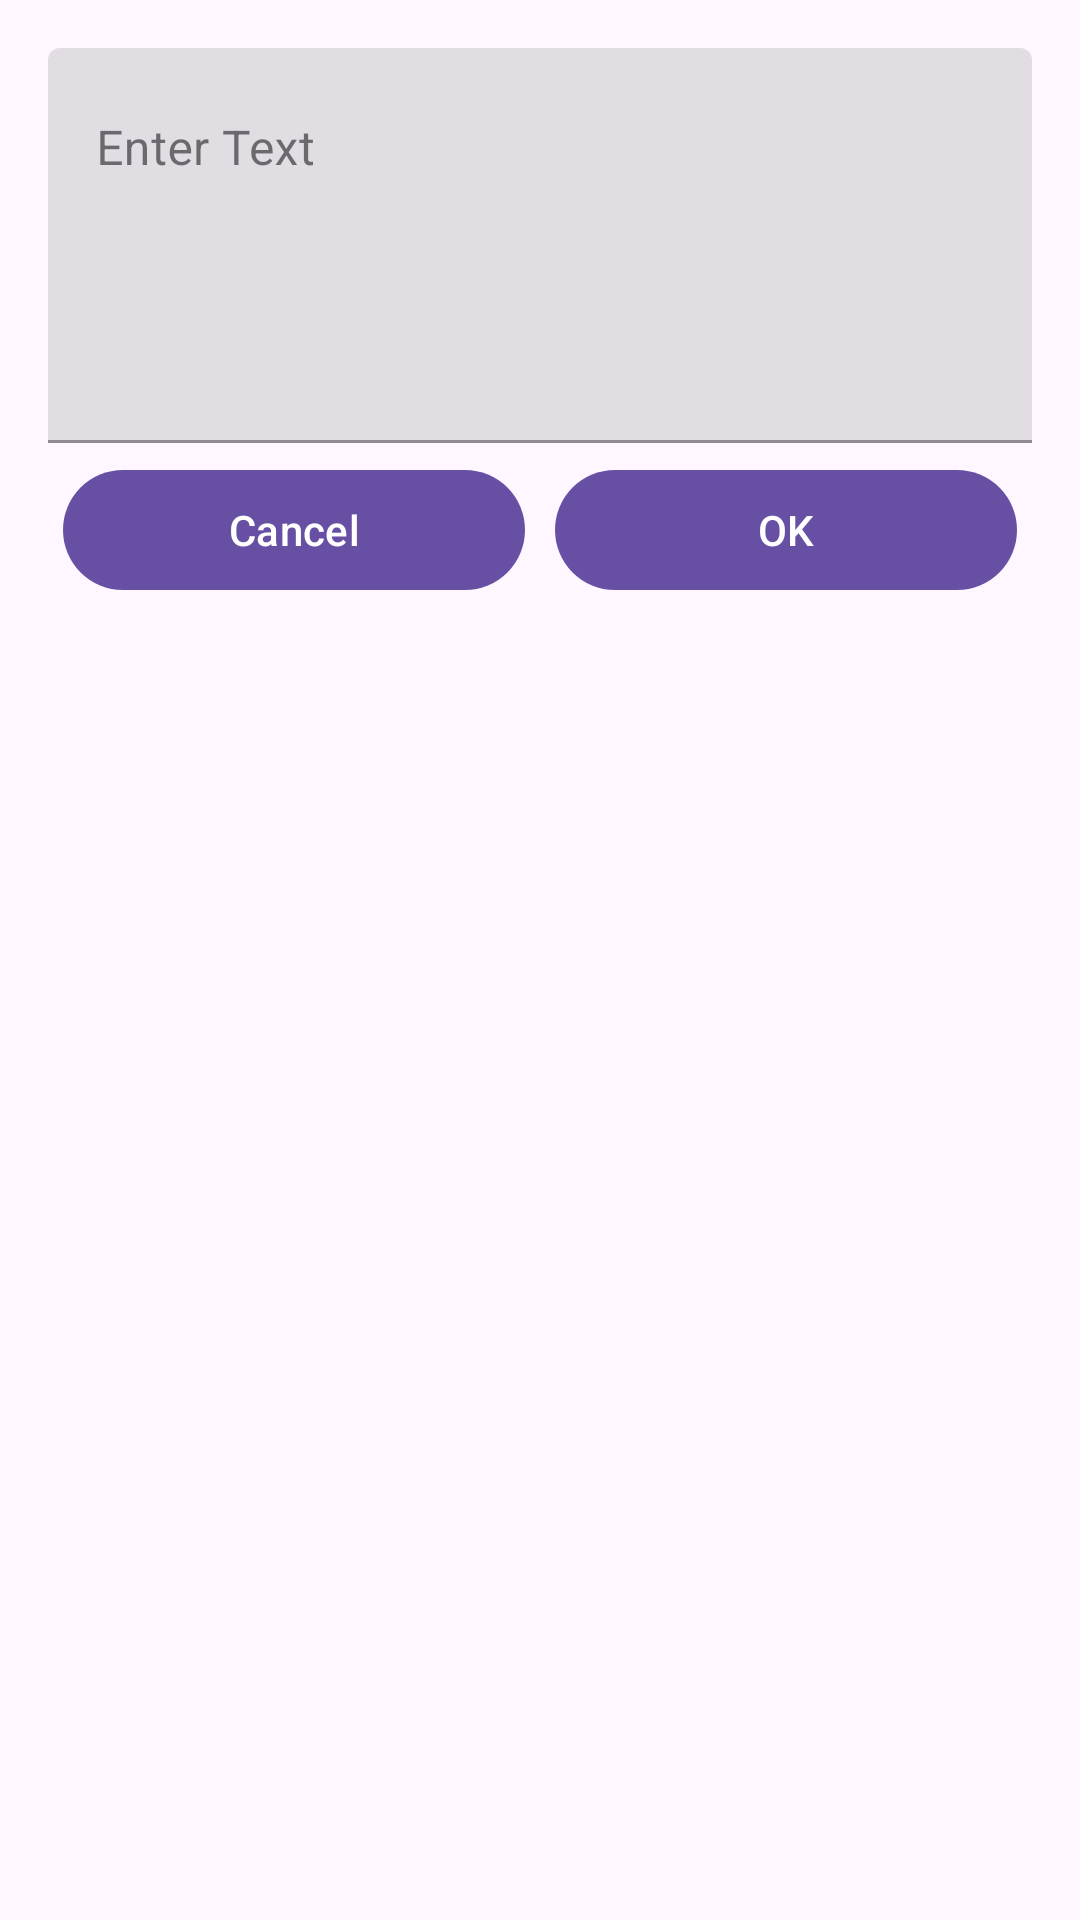

Android layout source for this screen:
<!-- AndroidManifest.xml: application theme Theme.Material3.Light.NoActionBar -->
<!-- res/layout/custom_text_entry_dialog.xml -->
<LinearLayout xmlns:android="http://schemas.android.com/apk/res/android"
    android:layout_width="match_parent"
    android:layout_height="wrap_content"
    xmlns:tools="http://schemas.android.com/tools"
    android:orientation="vertical"
    android:padding="16dp">

    <com.google.android.material.textfield.TextInputLayout
        android:layout_width="match_parent"
        android:layout_height="wrap_content"
        style="@style/Widget.MaterialComponents.TextInputLayout.FilledBox">

        <com.google.android.material.textfield.TextInputEditText
            android:id="@+id/enterText"
            android:layout_width="match_parent"
            android:layout_height="wrap_content"
            android:inputType="textMultiLine"
            android:gravity="start|top"
            android:lines="5"
            android:maxLines="10"
            android:scrollbars="vertical"
            android:hint="Enter Text"/>

    </com.google.android.material.textfield.TextInputLayout>



    <LinearLayout
        android:layout_width="match_parent"
        android:layout_height="wrap_content"
        android:orientation="horizontal">

        <Button
            android:id="@+id/btnCancel"
            android:layout_margin="5dp"
            android:layout_width="0dp"
            android:layout_height="wrap_content"
            android:layout_weight="1"
            android:text="Cancel"/>

        <Button
            android:id="@+id/btnOk"
            android:layout_margin="5dp"
            android:layout_width="0dp"
            android:layout_height="wrap_content"
            android:layout_weight="1"
            android:text="OK"/>
    </LinearLayout>

</LinearLayout>
<!-- resources referenced by this layout -->
<resources>

</resources>
